Labelled photos from "trash_dataset", an image-classification folder in Patipol-BKK/alphatrash-dataset. The possible labels are: general waste, metal, organic waste, paper, plastic.

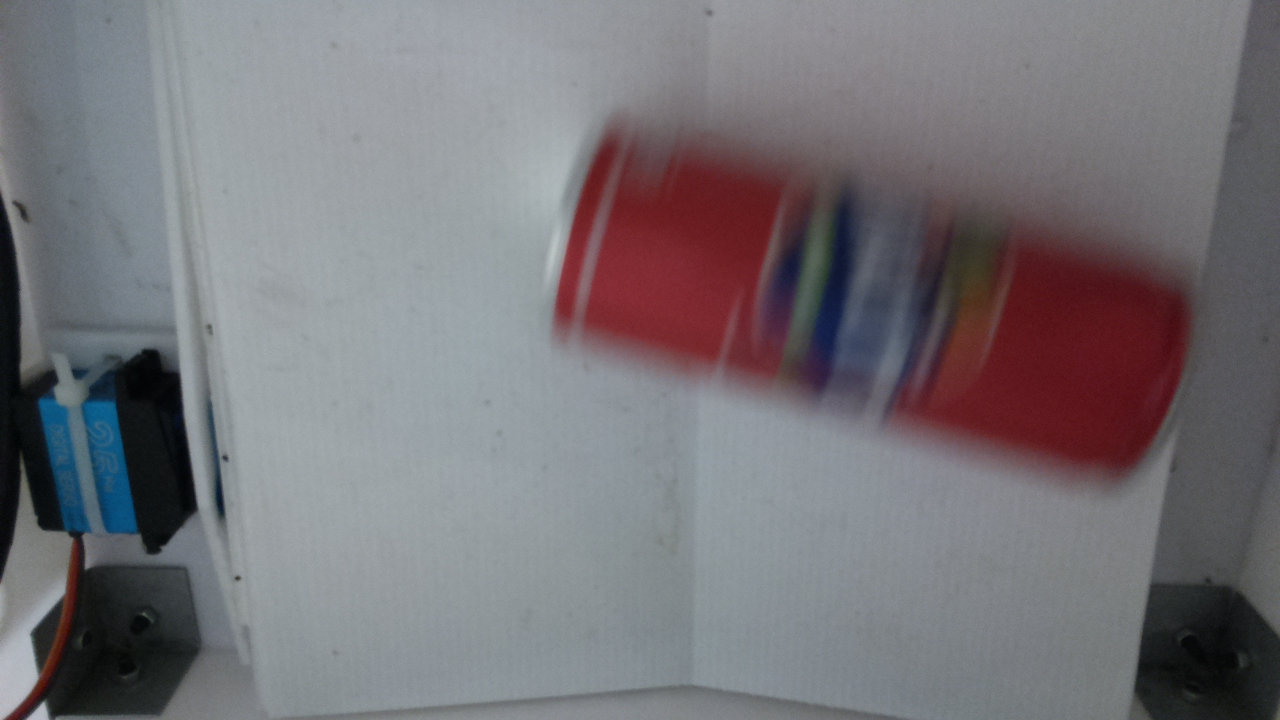
Label: metal

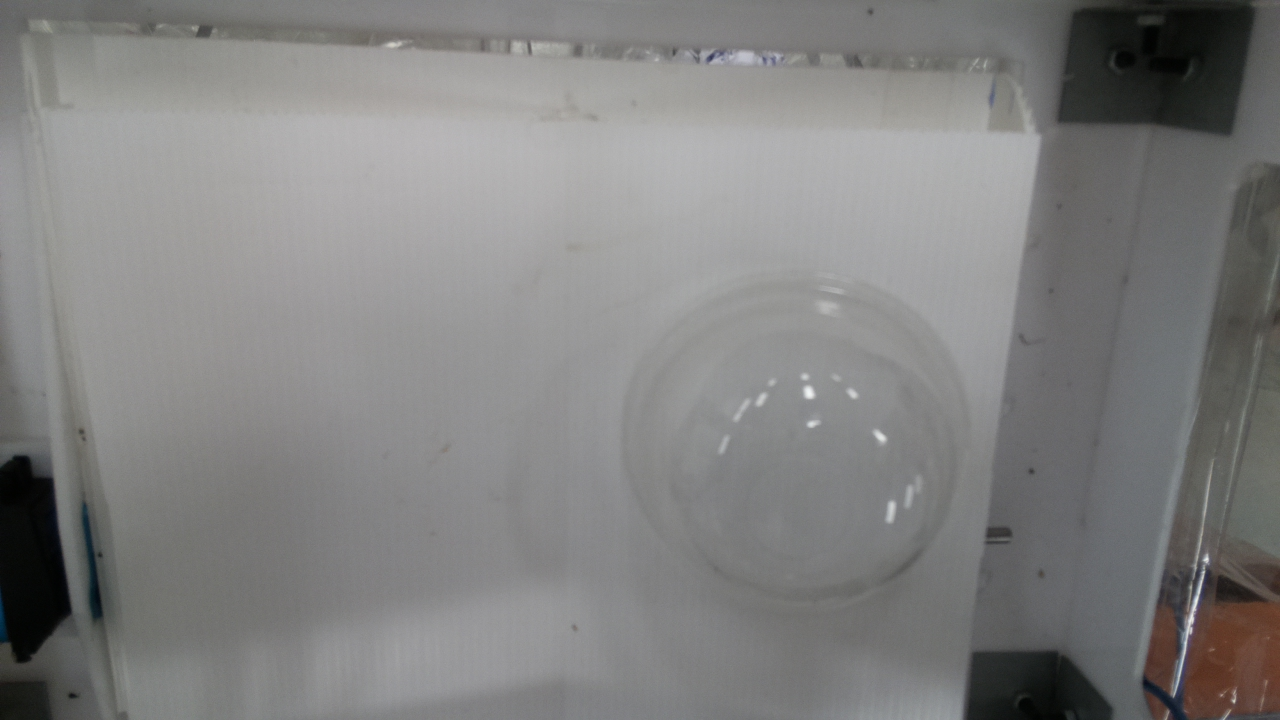
Label: plastic

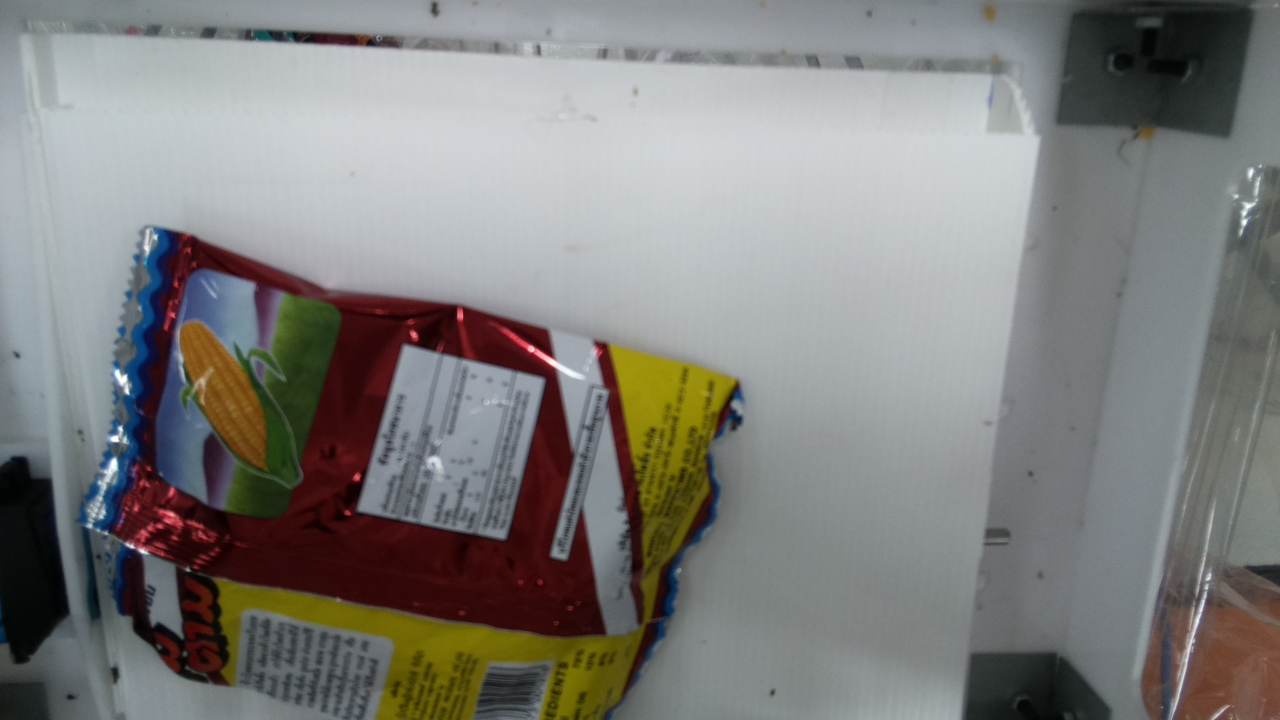
Label: general waste

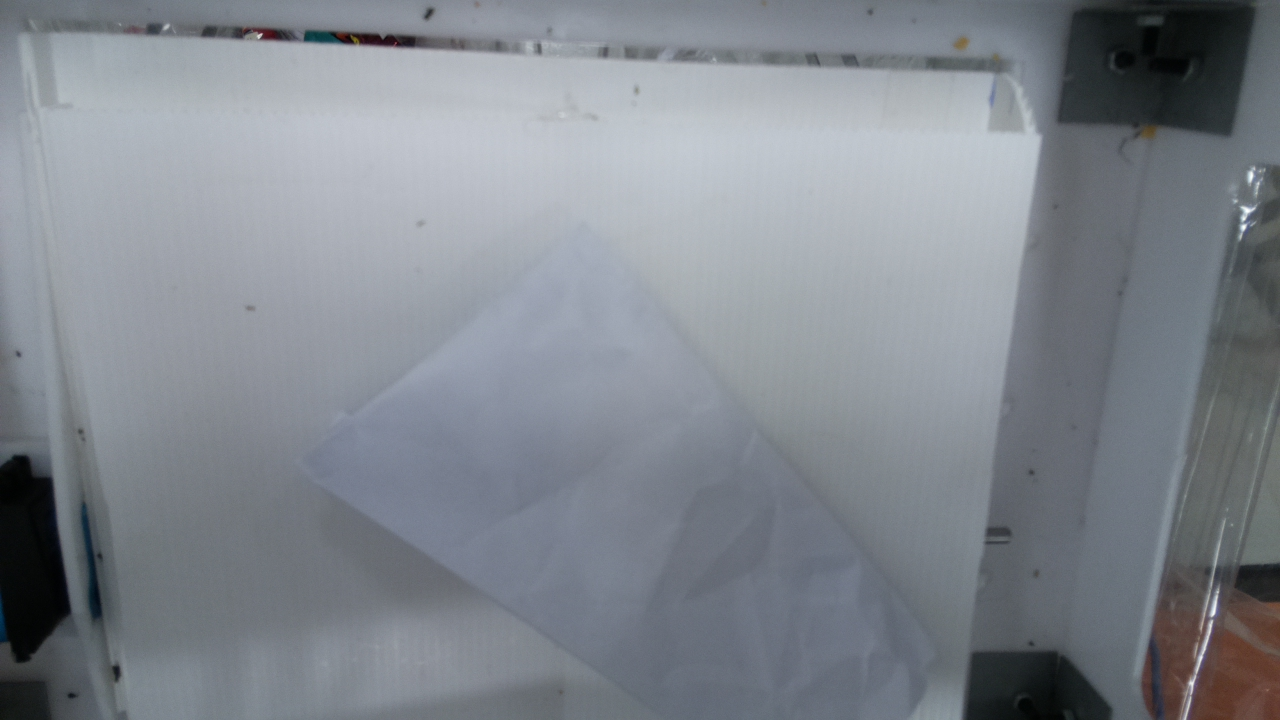
Label: paper

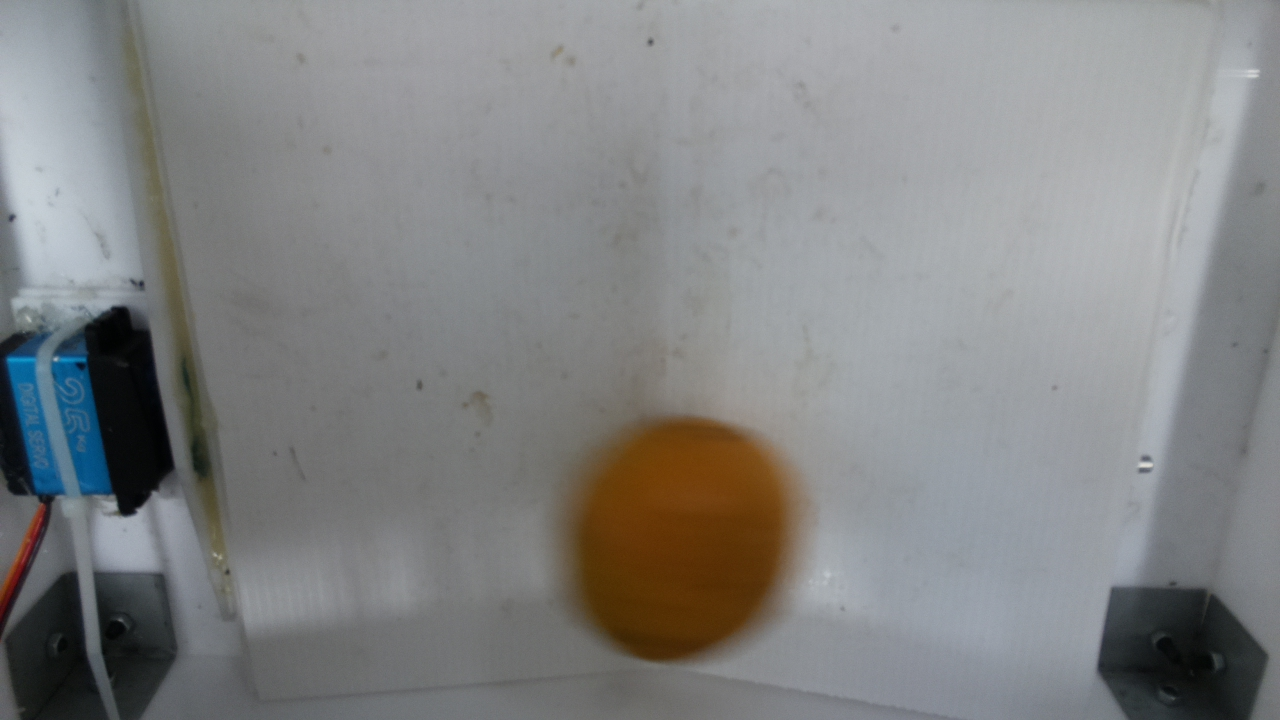
Label: organic waste

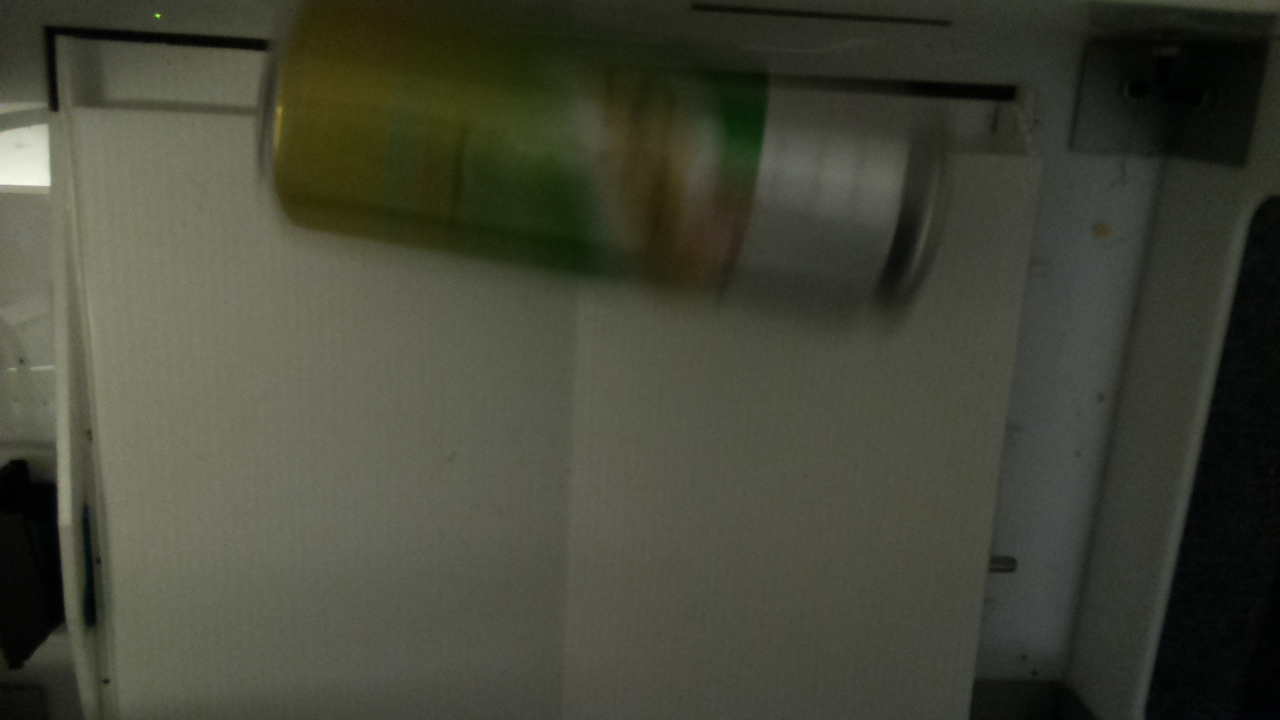
Label: metal
